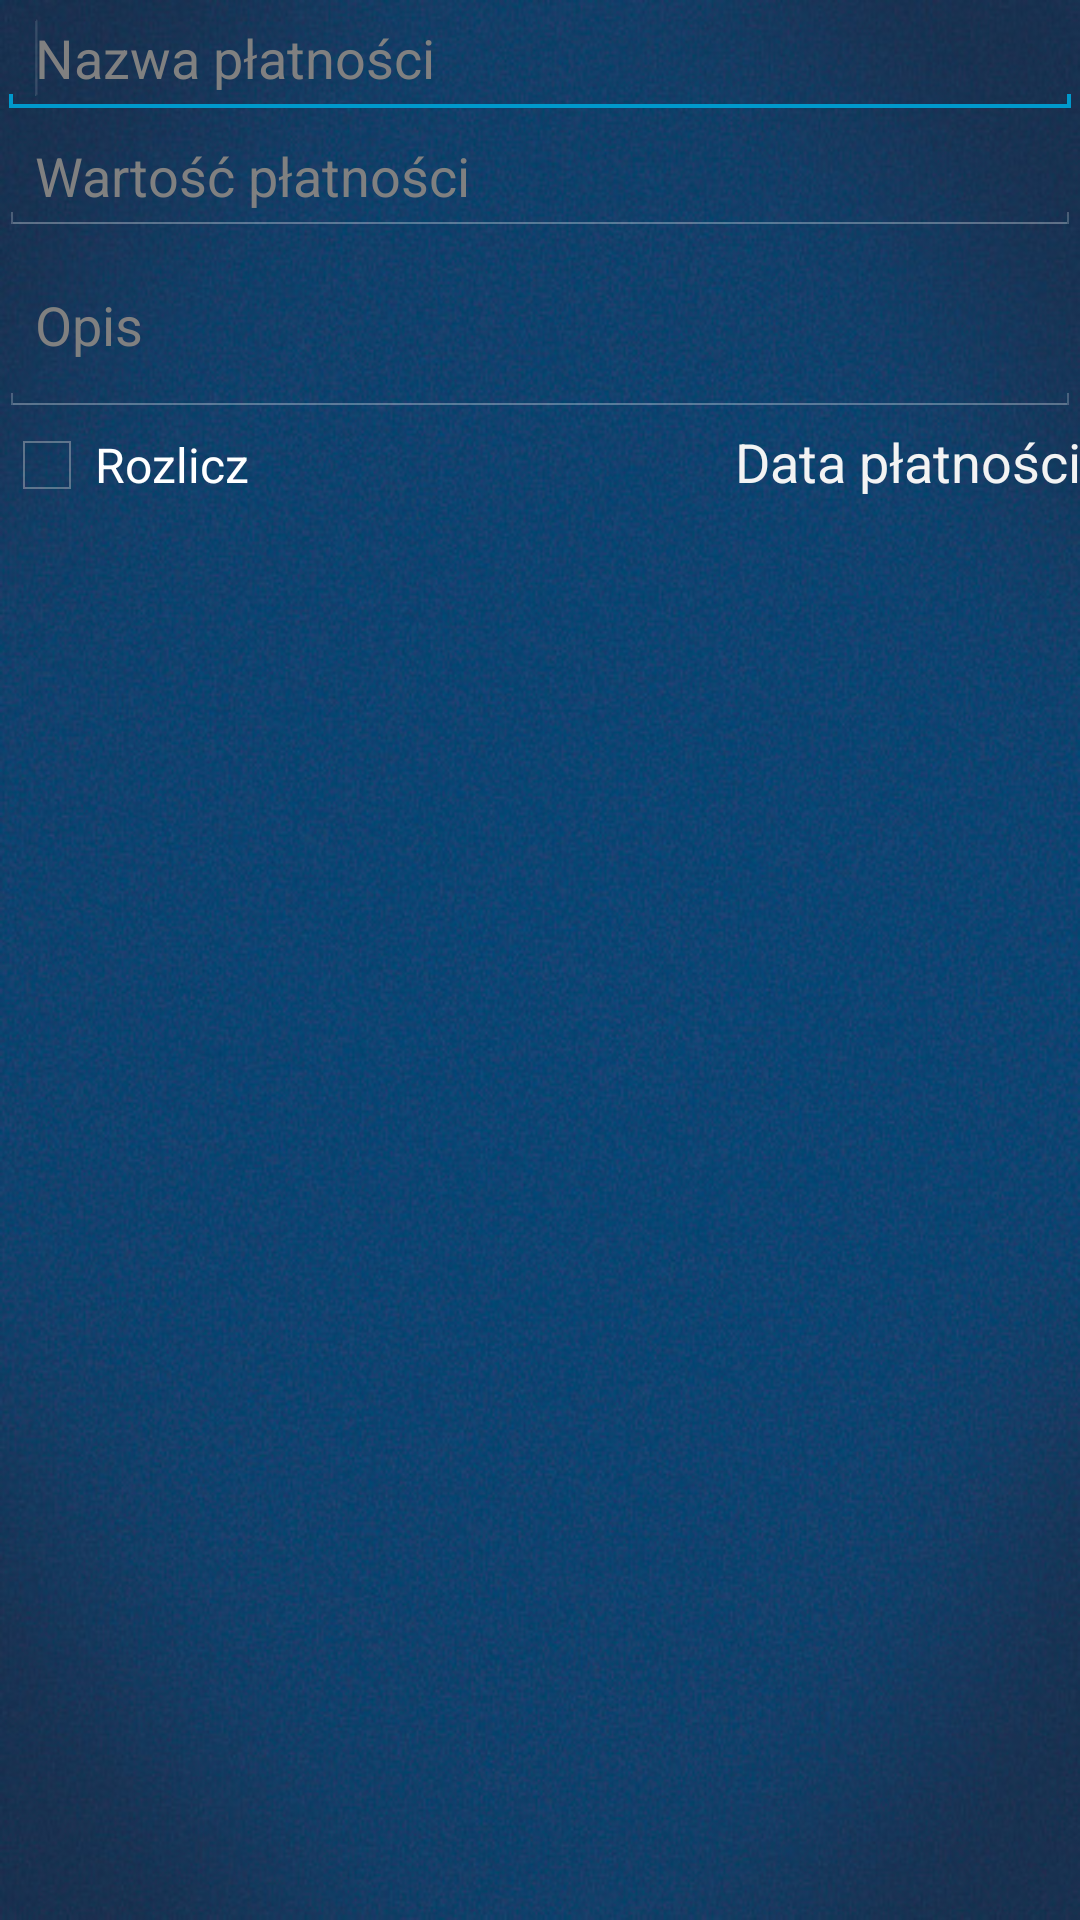

The Android layout XML behind this screen, and the referenced resources:
<!-- AndroidManifest.xml: application theme KrisTheme -->
<!-- res/layout/dialog_payment.xml -->
<?xml version="1.0" encoding="utf-8"?>

<LinearLayout xmlns:android="http://schemas.android.com/apk/res/android"
    android:layout_width="match_parent"
    android:layout_height="match_parent"
    android:orientation="vertical"
    android:paddingBottom="@dimen/activity_vertical_margin"
    android:paddingLeft="@dimen/activity_horizontal_margin"
    android:paddingRight="@dimen/activity_horizontal_margin"
    android:paddingTop="@dimen/activity_vertical_margin" >

    <EditText
        android:id="@+id/payment_name_editText"
        android:layout_width="match_parent"
        android:layout_height="wrap_content"
        android:ems="10"
        android:hint="@string/payment_name" >

        <requestFocus />
    </EditText>

    <EditText
        android:id="@+id/payment_value_editText"
        android:layout_width="match_parent"
        android:layout_height="wrap_content"
        android:ems="10"
        android:inputType="numberDecimal"
        android:hint="@string/payment_value" />

    <EditText
        android:id="@+id/payment_description_editText"
        android:layout_width="match_parent"
        android:layout_height="wrap_content"
        android:ems="10"
        android:hint="@string/description"
        android:lines="2"
        android:inputType="textMultiLine" />

    <LinearLayout
        android:id="@+id/bottom_payment_ll"
        android:layout_width="match_parent"
        android:layout_height="wrap_content"
        android:orientation="horizontal" >

        <CheckBox
            android:id="@+id/payment_finalized_checkBox"
            android:layout_width="0dp"
            android:layout_height="wrap_content"
            android:layout_weight="0.5"
            android:text="@string/finalize" />

        <TextView
            android:id="@+id/payment_date_textView"
            android:layout_width="0dp"
            android:layout_height="wrap_content"
            android:layout_weight="0.5"
            android:gravity="end"
            android:text="@string/payment_date"
            android:background="@drawable/row_selector"
            android:textAppearance="?android:attr/textAppearanceMedium" />

    </LinearLayout>

</LinearLayout>
<!-- resources referenced by this layout -->
<resources>
  <!-- drawable row_selector (drawable-hdpi) -->
  <?xml version="1.0" encoding="utf-8"?>
  
  <selector xmlns:android="http://schemas.android.com/apk/res/android" >
      
      <item android:state_pressed="true">
          <shape android:shape="rectangle" > 
              <solid android:color="#40FFFFFF"/> 
          </shape> 
      </item>
  
  </selector>
  <string name="description">Opis</string>
  <string name="finalize">Rozlicz</string>
  <string name="payment_date">Data płatności</string>
  <string name="payment_name">Nazwa płatności</string>
  <string name="payment_value">Wartość płatności</string>
  <style name="KrisTheme" parent="AppTheme">
      	<item name="android:windowBackground">@drawable/blank_background2</item>
      	<item name="android:colorBackground">@drawable/blank_background2</item>
      	<item name="android:actionBarStyle">@style/BarBackground</item>
      	
  	</style>
  <style name="AppTheme" parent="AppBaseTheme">
          
      </style>
  <!-- drawable blank_background2: jpg bitmap (drawable-hdpi, 128527 bytes) -->
  <style name="BarBackground" parent="android:Widget.Holo.ActionBar.Solid">
  	    <item name="android:background">#212121</item>
  	</style>
  <style name="AppBaseTheme" parent="android:Theme.Holo">
          
      </style>
</resources>
